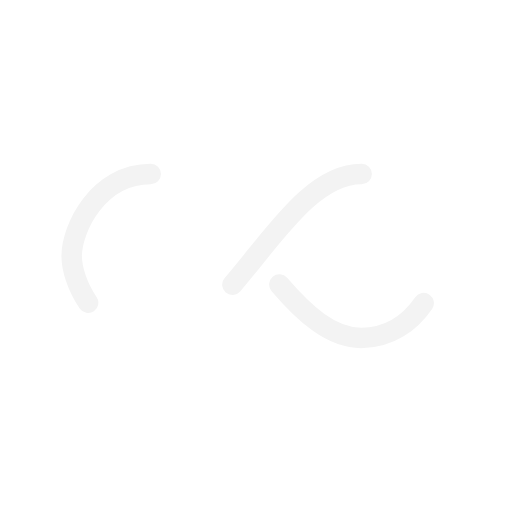
t = 0.00 s
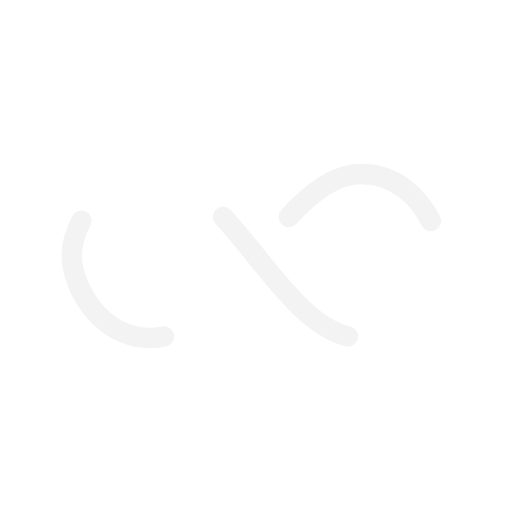
t = 0.31 s
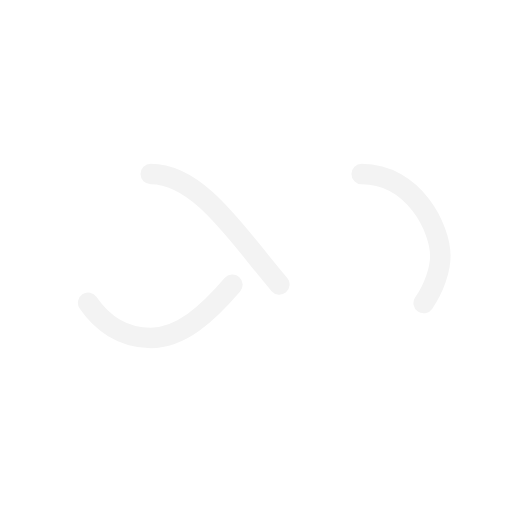
t = 0.63 s
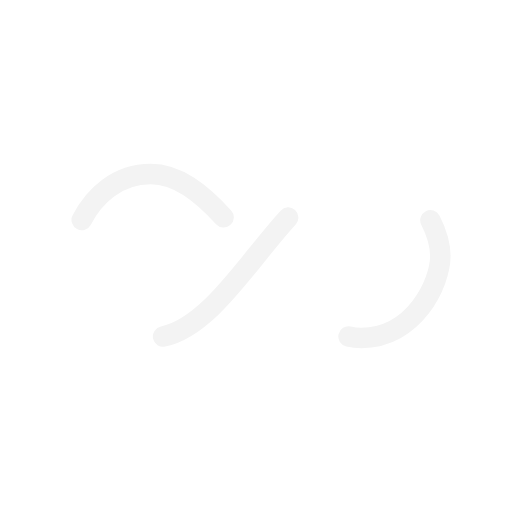
t = 0.94 s

The animated SVG that drew these frames (rendered in a browser with its animation timeline set to each time). Animation: 1 SMIL element (animate=1); one cycle of 1.25 s, repeats indefinitely.

<?xml version="1.0" encoding="utf-8"?>
<svg xmlns="http://www.w3.org/2000/svg" xmlns:xlink="http://www.w3.org/1999/xlink" style="margin: auto; background: none; display: block; shape-rendering: auto;" width="100px" height="100px" viewBox="0 0 100 100" preserveAspectRatio="xMidYMid">
<path fill="none" stroke="#f3f3f3" stroke-width="5" stroke-dasharray="42.76482137044271 42.76482137044271" d="M24.3 30C11.4 30 5 43.3 5 50s6.4 20 19.3 20c19.3 0 32.1-40 51.4-40 C88.6 30 95 43.3 95 50s-6.4 20-19.3 20C56.4 70 43.6 30 24.3 30z" stroke-linecap="round" style="transform:scale(0.8);transform-origin:50px 50px">
  <animate attributeName="stroke-dashoffset" repeatCount="indefinite" dur="1.25s" keyTimes="0;1" values="0;256.58892822265625"></animate>
</path>
<!-- [ldio] generated by https://loading.io/ --></svg>